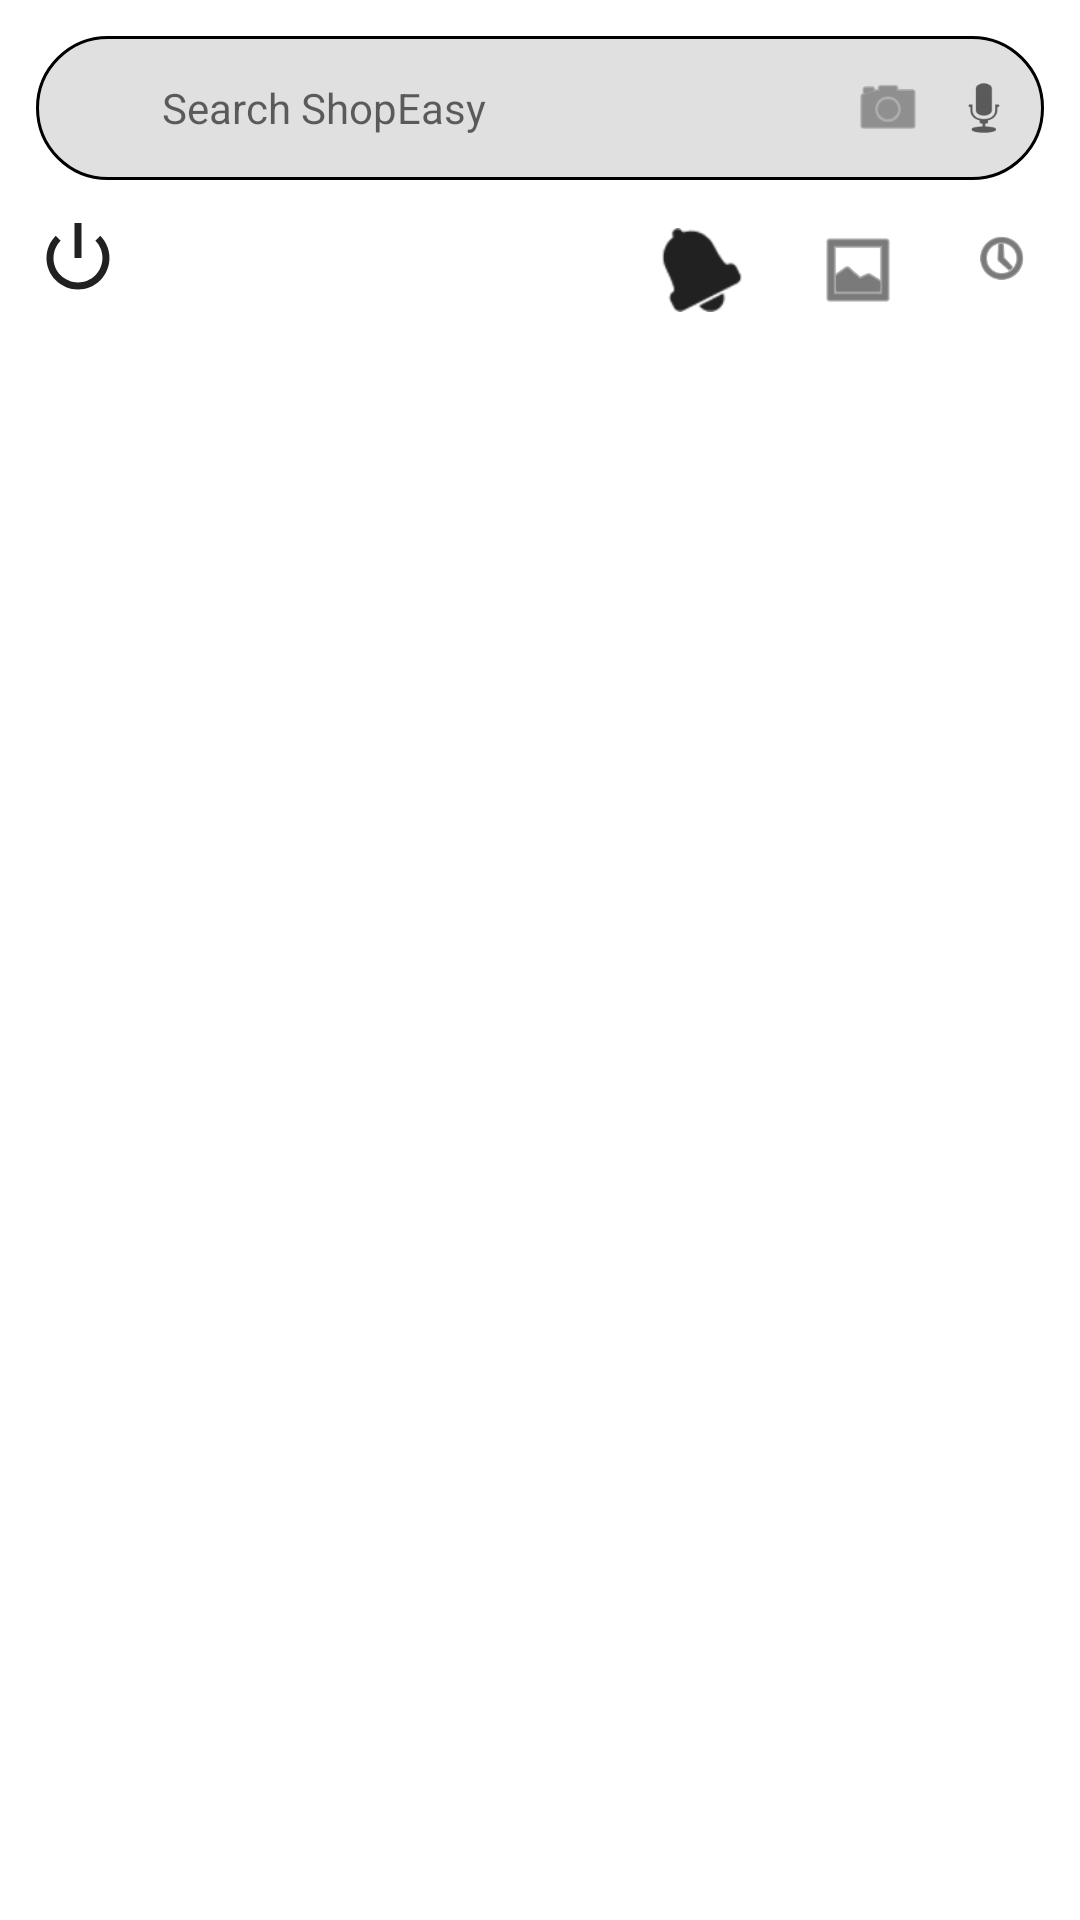

Write the Android layout XML for this screen, with the resource values it uses.
<!-- AndroidManifest.xml: application theme Theme.ShopEasy -->
<!-- res/layout/activity_main.xml -->
<?xml version="1.0" encoding="utf-8"?>
<LinearLayout xmlns:android="http://schemas.android.com/apk/res/android"
    xmlns:app="http://schemas.android.com/apk/res-auto"
    android:layout_width="match_parent"
    android:layout_height="match_parent"
    android:orientation="vertical"
    android:background="?android:attr/colorBackground">

    <LinearLayout
        android:layout_width="match_parent"
        android:layout_height="wrap_content"
        android:padding="12dp"
        android:orientation="vertical">

        <LinearLayout
            android:layout_width="match_parent"
            android:layout_height="48dp"
            android:background="@drawable/search_bg"
            android:padding="8dp"
            android:gravity="center_vertical"
            android:orientation="horizontal">

            <ImageView
                android:layout_width="24dp"
                android:layout_height="24dp"
                android:src="@drawable/ic_search"
                app:tint="?android:attr/textColorSecondary" />

            <EditText
                android:id="@+id/searchEditText"
                android:layout_width="0dp"
                android:layout_height="match_parent"
                android:layout_weight="1"
                android:hint="Search ShopEasy"
                android:background="@null"
                android:paddingStart="10dp"
                android:textColor="?android:attr/textColorPrimary"
                android:textSize="14sp" />

            <ImageView
                android:id="@+id/imgCamera"
                android:layout_width="24dp"
                android:layout_height="24dp"
                android:layout_marginEnd="8dp"
                android:src="@android:drawable/ic_menu_camera"
                app:tint="?android:attr/textColorSecondary" />

            <ImageView
                android:id="@+id/imgMic"
                android:layout_width="24dp"
                android:layout_height="24dp"
                android:src="@android:drawable/ic_btn_speak_now"
                app:tint="?android:attr/textColorSecondary" />
        </LinearLayout>

        <RelativeLayout
            android:layout_width="match_parent"
            android:layout_height="wrap_content"
            android:layout_marginTop="12dp">

            <ImageView
                android:id="@+id/btnLogout"
                android:layout_width="28dp"
                android:layout_height="28dp"
                android:src="@android:drawable/ic_lock_power_off"
                app:tint="?android:attr/textColorPrimary" />

            <LinearLayout
                android:layout_width="wrap_content"
                android:layout_height="wrap_content"
                android:layout_alignParentEnd="true"
                android:orientation="horizontal">

                <FrameLayout
                    android:id="@+id/notificationButton"
                    android:layout_width="wrap_content"
                    android:layout_height="wrap_content"
                    android:layout_marginEnd="16dp"
                    android:padding="4dp">
                    <ImageView
                        android:layout_width="28dp"
                        android:layout_height="28dp"
                        android:src="@android:drawable/ic_popup_reminder"
                        app:tint="?android:attr/textColorPrimary" />
                    <TextView
                        android:id="@+id/tvNotificationCount"
                        android:layout_width="16dp"
                        android:layout_height="16dp"
                        android:layout_gravity="end|top"
                        android:background="@drawable/badge_bg"
                        android:textColor="#FFFFFF"
                        android:textSize="9sp"
                        android:gravity="center"
                        android:visibility="gone" />
                </FrameLayout>

                <FrameLayout
                    android:id="@+id/cartContainer"
                    android:layout_width="wrap_content"
                    android:layout_height="wrap_content"
                    android:layout_marginEnd="16dp"
                    android:padding="4dp">
                    <ImageView
                        android:layout_width="28dp"
                        android:layout_height="28dp"
                        android:src="@android:drawable/ic_menu_gallery"
                        app:tint="?android:attr/textColorPrimary" />
                    <TextView
                        android:id="@+id/tvCartCount"
                        android:layout_width="16dp"
                        android:layout_height="16dp"
                        android:layout_gravity="end|top"
                        android:background="@drawable/badge_bg"
                        android:textColor="#FFFFFF"
                        android:textSize="9sp"
                        android:gravity="center"
                        android:visibility="gone" />
                </FrameLayout>

                <ImageView
                    android:id="@+id/logoOrderHistory"
                    android:layout_width="28dp"
                    android:layout_height="28dp"
                    android:padding="4dp"
                    android:src="@android:drawable/ic_menu_recent_history"
                    app:tint="?android:attr/textColorPrimary" />
            </LinearLayout>
        </RelativeLayout>
    </LinearLayout>

    <androidx.recyclerview.widget.RecyclerView
        android:id="@+id/recyclerProducts"
        android:layout_width="match_parent"
        android:layout_height="match_parent"
        android:padding="8dp" />
</LinearLayout>
<!-- resources referenced by this layout -->
<resources>
  <!-- drawable badge_bg (drawable) -->
  <?xml version="1.0" encoding="utf-8"?>
  <shape xmlns:android="http://schemas.android.com/apk/res/android"
      android:shape="oval">
  
      <solid android:color="#E53935"/>
  </shape>
  <!-- drawable search_bg (drawable) -->
  <?xml version="1.0" encoding="utf-8"?>
  <shape xmlns:android="http://schemas.android.com/apk/res/android">
      <solid android:color="?attr/colorControlHighlight" />
      <corners android:radius="24dp" />
      <stroke
          android:width="1dp"
          android:color="?attr/colorOnSurface" />
  </shape>
  <style name="Theme.ShopEasy" parent="Theme.MaterialComponents.DayNight.NoActionBar">
          <item name="colorPrimary">#FFD814</item>
          <item name="colorOnPrimary">#000000</item>
      </style>
</resources>
